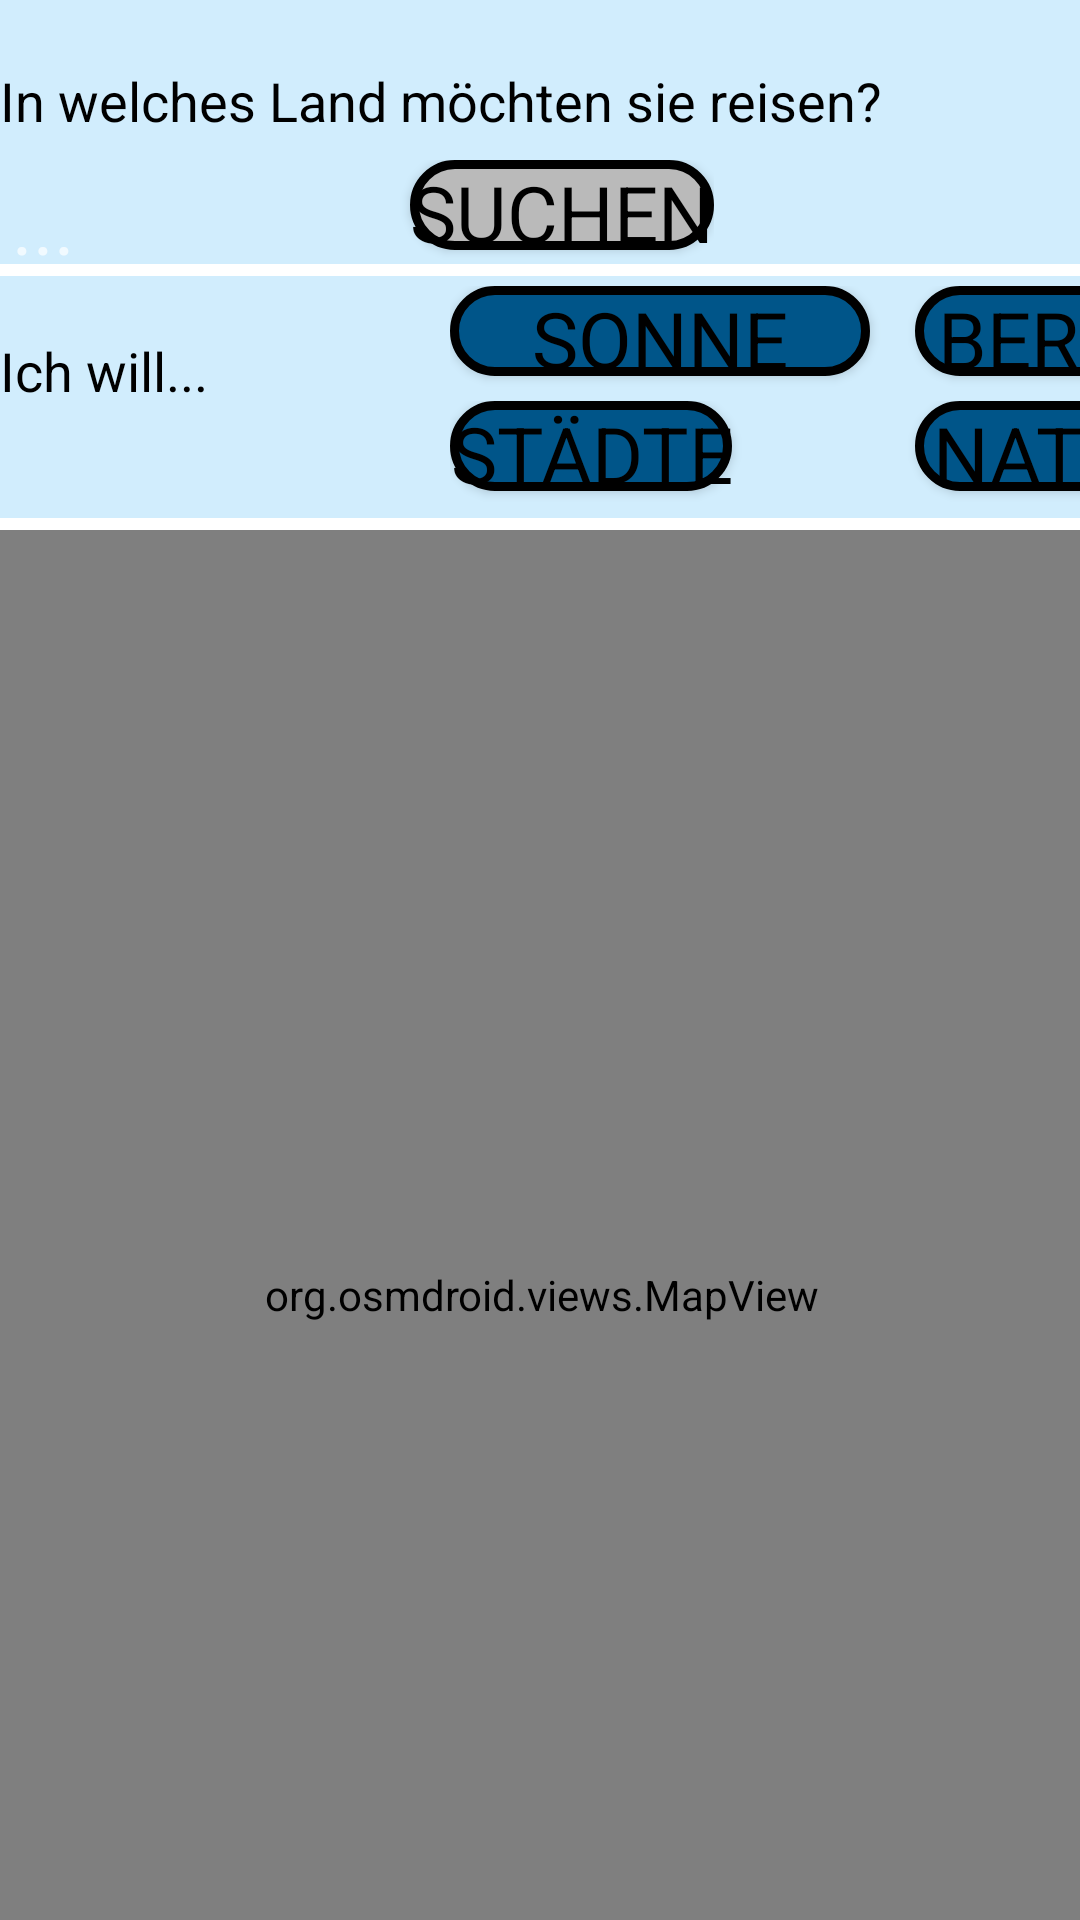

Write the Android layout XML for this screen, with the resource values it uses.
<!-- AndroidManifest.xml: application theme AppTheme -->
<!-- res/layout/activity.xml -->
<?xml version="1.0" encoding="utf-8"?>
<androidx.constraintlayout.widget.ConstraintLayout
    xmlns:android="http://schemas.android.com/apk/res/android"
    xmlns:app="http://schemas.android.com/apk/res-auto"
    xmlns:tools="http://schemas.android.com/tools"
    android:layout_width="match_parent"
    android:layout_height="match_parent"
    android:background="@color/background">

    <RelativeLayout
        android:id="@+id/relativeLayout2"
        android:layout_width="238dp"
        android:layout_height="46dp"
        app:layout_constraintBottom_toTopOf="@+id/constraintLayout"
        app:layout_constraintEnd_toEndOf="parent"
        app:layout_constraintHorizontal_bias="0.0"
        app:layout_constraintStart_toStartOf="parent"
        app:layout_constraintTop_toTopOf="parent"
        app:layout_constraintVertical_bias="0.409">

        <EditText
            android:id="@+id/et_address_input"
            android:layout_width="wrap_content"
            android:layout_height="wrap_content"
            android:layout_alignParentLeft="true"
            style="@style/Text"
            android:hint="..."
            app:layout_constraintEnd_toStartOf="@+id/btn_go"
            app:layout_constraintHorizontal_bias="0.052"
            app:layout_constraintStart_toStartOf="parent"
            app:layout_constraintTop_toTopOf="parent"
            app:layout_constraintVertical_bias="0.406" />

        <Button
            android:id="@+id/btn_go"
            android:layout_width="wrap_content"
            android:layout_height="30dp"
            android:layout_alignParentRight="true"
            android:text="suchen"
            style="@style/Text"
            app:layout_constraintBottom_toBottomOf="parent"
            app:layout_constraintEnd_toEndOf="parent"
            app:layout_constraintHorizontal_bias="0.637"
            app:layout_constraintStart_toStartOf="parent"
            app:layout_constraintTop_toTopOf="parent"
            app:layout_constraintVertical_bias="0.105"
            android:background="@drawable/button_background2"/>

    </RelativeLayout>

    <TextView
        android:layout_width="fill_parent"
        android:layout_height="4dip"
        android:background="#FFFFFF"
        app:layout_constraintBottom_toTopOf="@+id/constraintLayout"
        app:layout_constraintEnd_toEndOf="parent"
        app:layout_constraintStart_toStartOf="parent"
        app:layout_constraintTop_toTopOf="parent"
        app:layout_constraintVertical_bias="0.51" />

    <TextView
        android:id="@+id/textView2"
        android:layout_width="wrap_content"
        android:layout_height="wrap_content"
        android:text="Ich will..."
        android:textSize="18sp"
        style="@style/Text"
        app:layout_constraintBottom_toTopOf="@+id/constraintLayout"
        app:layout_constraintEnd_toStartOf="@+id/relativeLayout"
        app:layout_constraintHorizontal_bias="0.0"
        app:layout_constraintStart_toStartOf="parent"
        app:layout_constraintTop_toBottomOf="@+id/relativeLayout2"
        app:layout_constraintVertical_bias="0.225" />

    <RelativeLayout
        android:id="@+id/relativeLayout"
        android:layout_width="250dp"
        android:layout_height="43dp"
        android:layout_marginLeft="150dp"
        android:layout_marginRight="5dp"
        app:layout_constraintBottom_toTopOf="@+id/constraintLayout"
        app:layout_constraintEnd_toEndOf="parent"
        app:layout_constraintHorizontal_bias="0.0"
        app:layout_constraintStart_toStartOf="parent"
        app:layout_constraintTop_toTopOf="parent"
        app:layout_constraintVertical_bias="0.713">

        <Button
            android:id="@+id/btn_sonne"
            android:layout_width="140dp"
            android:layout_height="30dp"
            style="@style/Text"
            android:layout_alignParentLeft="true"
            android:text="Sonne und Meer"
            app:layout_constraintEnd_toEndOf="parent"
            app:layout_constraintHorizontal_bias="0.498"
            app:layout_constraintStart_toStartOf="parent"
            app:layout_constraintTop_toTopOf="parent"
            app:layout_constraintVertical_bias="0.732"
            android:background="@drawable/button_background"/>

        <Button
            android:id="@+id/btn_berge"
            android:layout_width="95dp"
            android:layout_height="30dp"
            android:layout_alignParentRight="true"
            android:text="Berge"
            style="@style/Text"
            app:layout_constraintEnd_toEndOf="parent"
            app:layout_constraintHorizontal_bias="0.911"
            app:layout_constraintStart_toStartOf="parent"
            app:layout_constraintTop_toTopOf="parent"
            app:layout_constraintVertical_bias="0.732"
            android:background="@drawable/button_background"/>
    </RelativeLayout>

    <RelativeLayout
        android:id="@+id/relativeLayout3"
        android:layout_width="250dp"
        android:layout_height="43dp"
        android:layout_marginLeft="150dp"
        android:layout_marginRight="5dp"
        app:layout_constraintBottom_toTopOf="@+id/constraintLayout"
        app:layout_constraintEnd_toEndOf="parent"
        app:layout_constraintHorizontal_bias="0.0"
        app:layout_constraintStart_toStartOf="parent"
        app:layout_constraintTop_toTopOf="parent"
        app:layout_constraintVertical_bias="1.0">

        <Button
            android:id="@+id/btn_stadt"
            android:layout_width="wrap_content"
            android:layout_height="30dp"
            android:layout_alignParentLeft="true"
            android:layout_marginEnd="61dp"
            android:layout_marginRight="61dp"
            android:layout_marginBottom="4dp"
            android:background="@drawable/button_background"
            android:text="Städte"
            style="@style/Text"
            app:layout_constraintEnd_toEndOf="parent"
            app:layout_constraintHorizontal_bias="0.541"
            app:layout_constraintStart_toStartOf="parent"
            app:layout_constraintTop_toTopOf="parent"
            app:layout_constraintVertical_bias="1.0" />

        <Button
            android:id="@+id/btn_natur"
            android:layout_width="95dp"
            android:layout_height="30dp"
            android:layout_alignParentRight="true"
            android:layout_marginBottom="3dp"
            android:background="@drawable/button_background"
            android:text="Natur"
            style="@style/Text"
            app:layout_constraintEnd_toEndOf="parent"
            app:layout_constraintHorizontal_bias="0.91"
            app:layout_constraintStart_toStartOf="parent"
            app:layout_constraintTop_toTopOf="parent"
            app:layout_constraintVertical_bias="1.0" />
    </RelativeLayout>

    <TextView
        android:id="@+id/textView"
        android:layout_width="360dp"
        android:layout_height="36dp"
        style="@style/Text"
        android:layout_marginEnd="340dp"
        android:layout_marginRight="340dp"
        android:text="In welches Land möchten sie reisen?"
        android:textSize="18sp"
        app:layout_constraintBottom_toTopOf="@+id/constraintLayout"
        app:layout_constraintEnd_toEndOf="parent"
        app:layout_constraintHorizontal_bias="0.0"
        app:layout_constraintStart_toStartOf="parent"
        app:layout_constraintTop_toTopOf="parent"
        app:layout_constraintVertical_bias="0.151" />

    <TextView
        android:layout_width="fill_parent"
        android:layout_height="4dip"
        android:background="#FFFFFF"
        app:layout_constraintBottom_toTopOf="@+id/constraintLayout"
        app:layout_constraintEnd_toEndOf="parent"
        app:layout_constraintStart_toStartOf="parent"
        app:layout_constraintTop_toTopOf="parent"
        app:layout_constraintVertical_bias="1.0" />

    <androidx.constraintlayout.widget.ConstraintLayout
        android:id="@+id/constraintLayout"
        android:layout_width="413dp"
        android:layout_height="509dp"
        android:layout_marginTop="222dp"
        app:layout_constraintBottom_toBottomOf="parent"
        app:layout_constraintEnd_toEndOf="parent"
        app:layout_constraintStart_toStartOf="parent"
        app:layout_constraintTop_toTopOf="parent">

        <org.osmdroid.views.MapView
            android:id="@+id/map_view"
            android:layout_width="415dp"
            android:layout_height="513dp"
            app:layout_constraintBottom_toBottomOf="parent"
            app:layout_constraintEnd_toEndOf="parent"
            app:layout_constraintStart_toStartOf="parent"
            app:layout_constraintTop_toTopOf="parent">

        </org.osmdroid.views.MapView>
    </androidx.constraintlayout.widget.ConstraintLayout>


</androidx.constraintlayout.widget.ConstraintLayout>
<!-- resources referenced by this layout -->
<resources>
  <color name="background">#d1edfd</color>
  <!-- drawable button_background (drawable) -->
  <?xml version="1.0" encoding="utf-8"?>
  <shape xmlns:android="http://schemas.android.com/apk/res/android" android:shape="rectangle" >
      <corners
          android:radius="100dp"
          />
      <gradient
          android:angle="45"
          android:centerX="35%"
          android:centerColor="#FFFFFF"
          android:startColor="#FFFFFF"
          android:endColor="#FFFFFF"
          android:type="linear"
          />
      <solid
          android:color="#005589"/>
      <padding
          android:left="0dp"
          android:top="0dp"
          android:right="0dp"
          android:bottom="0dp"
          />
      <stroke
          android:width="3dp"
          android:color="#000000"
          />
  </shape>
  <!-- drawable button_background2 (drawable) -->
  <?xml version="1.0" encoding="utf-8"?>
  <shape xmlns:android="http://schemas.android.com/apk/res/android" android:shape="rectangle" >
      <corners
          android:radius="100dp"
          />
      <gradient
          android:angle="45"
          android:centerX="35%"
          android:centerColor="#BABABA"
          android:startColor="#BABABA"
          android:endColor="#BABABA"
          android:type="linear"
          />
      <padding
          android:left="0dp"
          android:top="0dp"
          android:right="0dp"
          android:bottom="0dp"
          />
      <stroke
          android:width="3dp"
          android:color="#000000"
          />
  </shape>
  <style name="Text" parent="TextAppearance.AppCompat">
          <item name="android:textColor">#000000</item>
          <item name="android:textSize">26dp</item>
      </style>
  <style name="AppTheme" parent="Theme.AppCompat.NoActionBar">
          
          <item name="colorPrimary">@color/colorPrimary</item>
          <item name="colorPrimaryDark">@color/colorPrimaryDark</item>
          <item name="colorAccent">@color/colorAccent</item>
      </style>
  <color name="colorPrimary">#6200EE</color>
  <color name="colorPrimaryDark">#3700B3</color>
  <color name="colorAccent">#03DAC5</color>
</resources>
